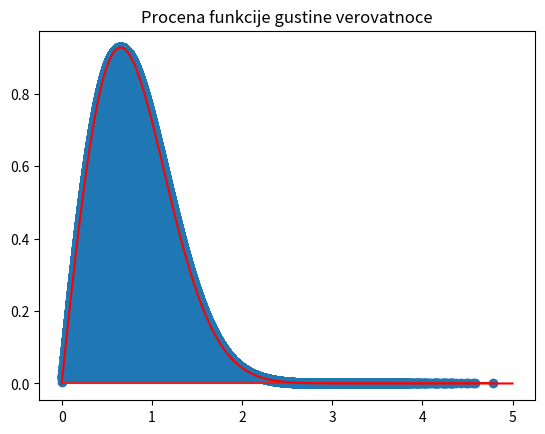

Recreate this plot in Python.
import numpy
import random
from matplotlib import pyplot
from scipy import stats

N = 100000
binwidth = 0.01

x = numpy.random.normal(0.0, 1.0, N)
y = numpy.random.normal(0.0, 1.0, N)

sigma_squared = numpy.var(x)

mean = numpy.sqrt(numpy.pi * sigma_squared /  2)
variance = ((4 - numpy.pi)/2) * sigma_squared

r = numpy.sqrt(numpy.square(x) + numpy.square(y))

f = r/variance * numpy.exp(-numpy.square(r)/(2 * variance))

axis = numpy.linspace(0.0, 5.0, N)

pdf = stats.rayleigh.pdf(axis, 0, numpy.sqrt(variance))

mean_squared_error = 0
for i in range(0, len(f)):
    mean_squared_error += f[i]**2 - pdf[i]**2
mean_squared_error = mean_squared_error/len(f)
print("Srednja kvadratna greska je: "+str(mean_squared_error))

pyplot.figure(1)
pyplot.title("Procena funkcije gustine verovatnoce")
pyplot.stem(r, f)
pyplot.plot(axis, pdf, color = 'red')
pyplot.show()